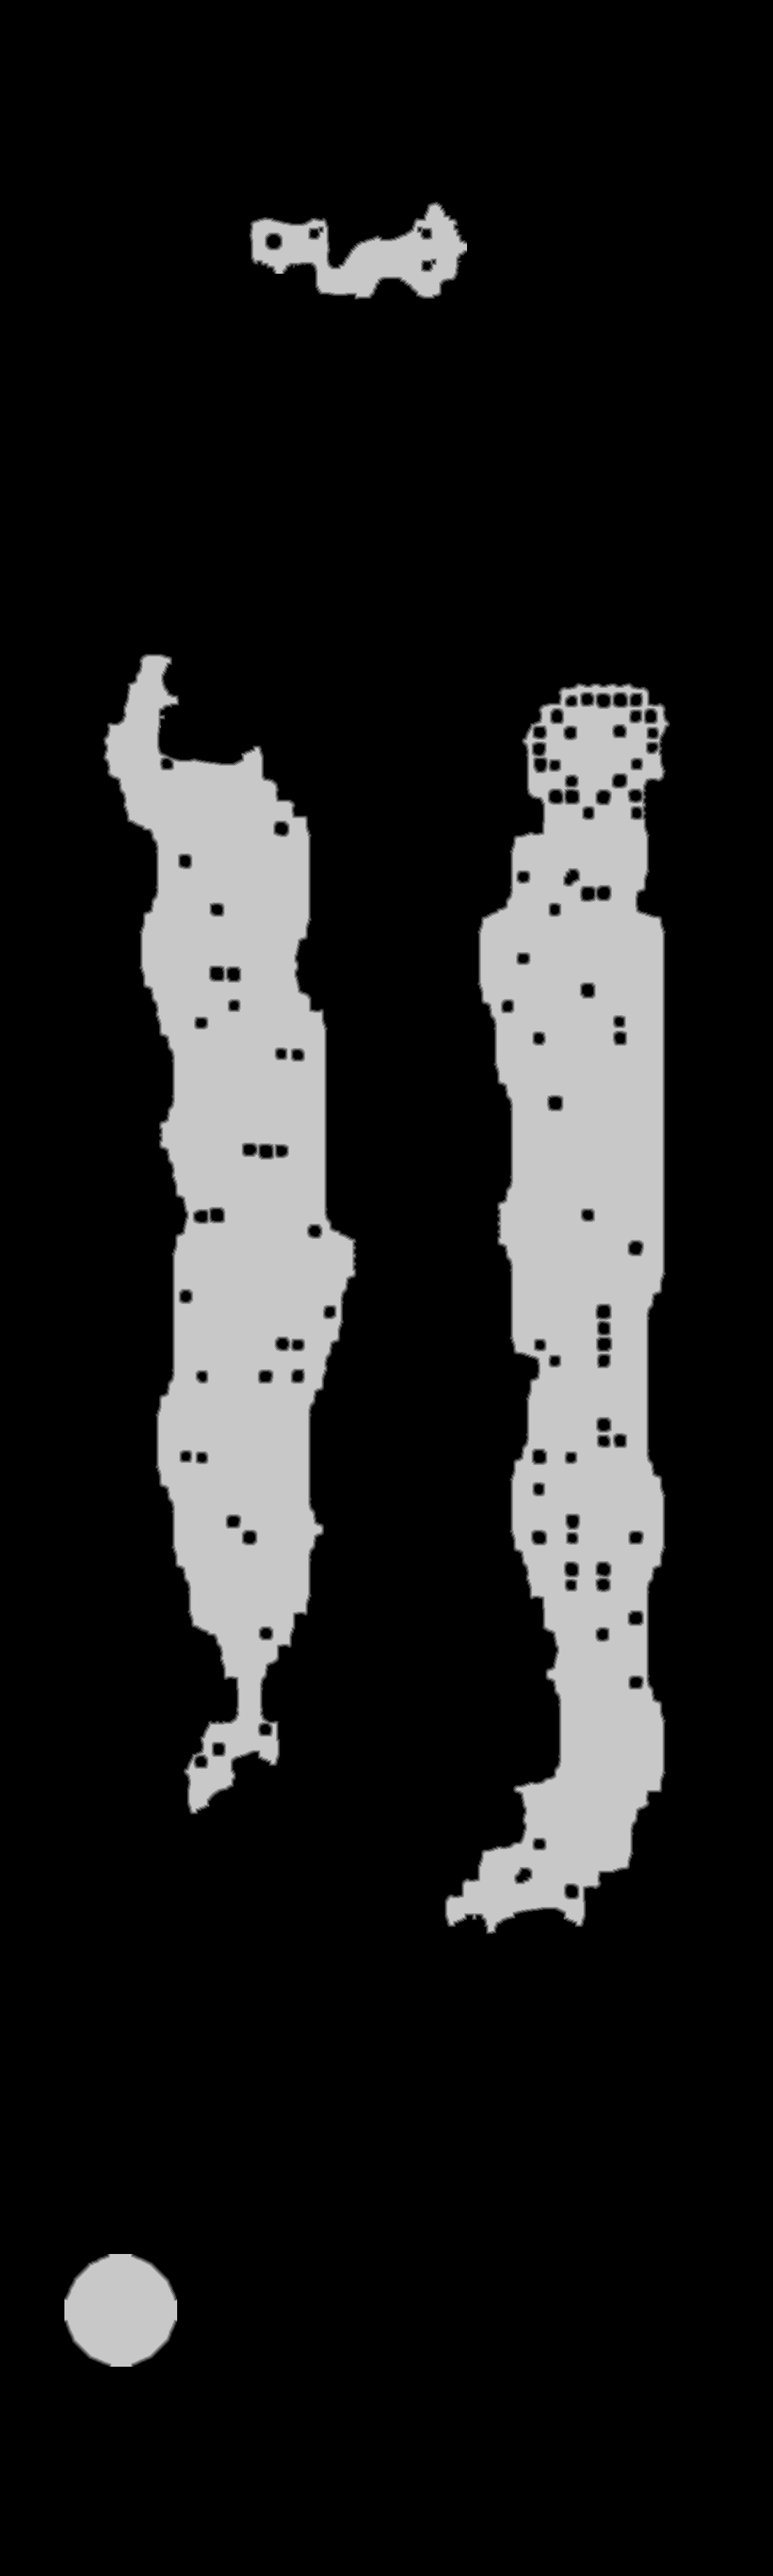

Values plotted in this chart, from the file beside it:
source	tdt_hull melee
truth	truth_5c711fe13f0.tsv
width	1104
height	3680
nibble	0	3377864
nibble	1	17630
nibble	2	18380
nibble	3	19040
nibble	4	19407
nibble	5	610399
